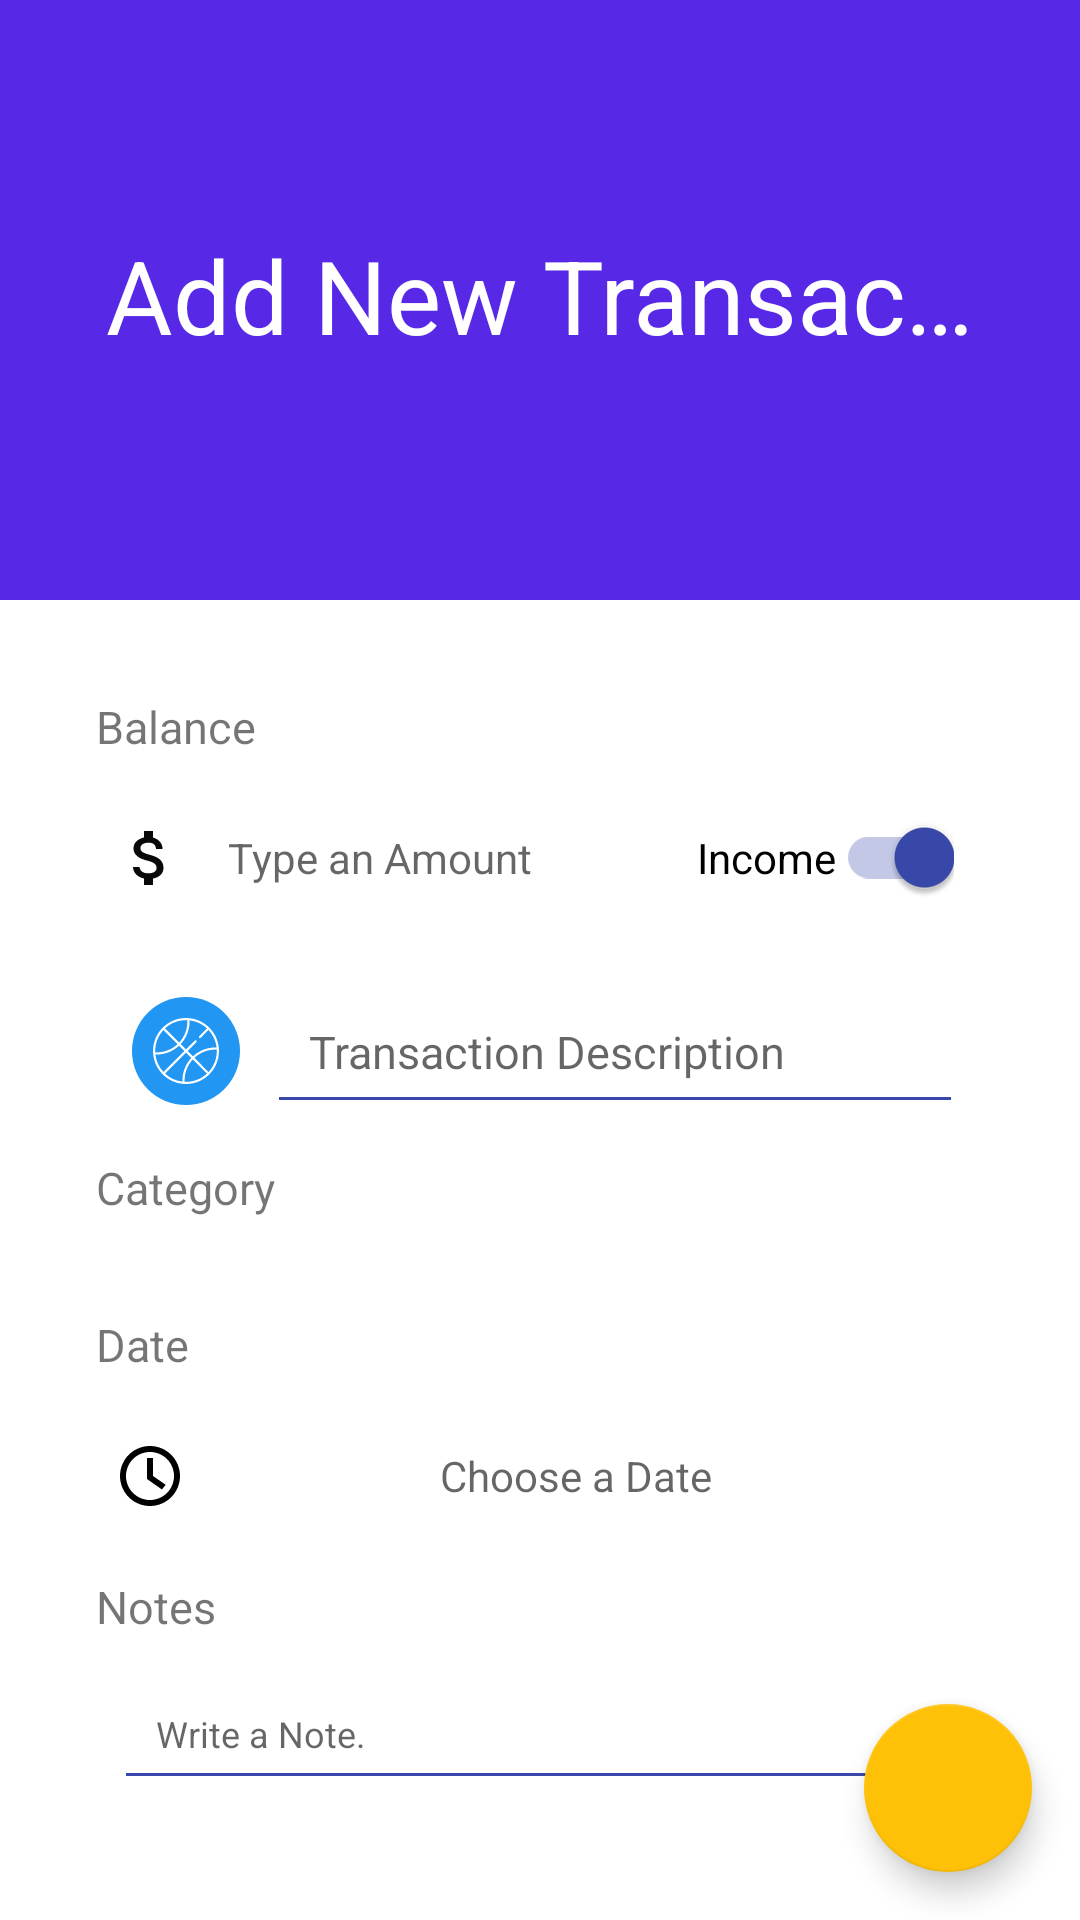

The Android layout XML behind this screen, and the referenced resources:
<!-- AndroidManifest.xml: application theme AppTheme -->
<!-- res/layout/activity_transaction_edit.xml -->
<?xml version="1.0" encoding="utf-8"?>
<androidx.coordinatorlayout.widget.CoordinatorLayout xmlns:android="http://schemas.android.com/apk/res/android"
    xmlns:app="http://schemas.android.com/apk/res-auto"
    android:layout_width="match_parent"
    android:layout_height="match_parent"
    android:orientation="vertical">

    <com.google.android.material.appbar.AppBarLayout
        android:id="@+id/add_transaction_app_bar"
        android:layout_width="match_parent"
        android:layout_height="wrap_content"
        android:theme="@style/AppTheme.ThemeOverLay"
        app:elevation="5dp">

        <com.google.android.material.appbar.CollapsingToolbarLayout
            android:id="@+id/add_transaction_collapsing_layout"
            android:layout_width="match_parent"
            android:layout_height="wrap_content"
            android:fitsSystemWindows="true"
            app:contentScrim="?colorPrimary"
            app:expandedTitleGravity="center"
            app:layout_scrollFlags="scroll|exitUntilCollapsed">

            <androidx.appcompat.widget.Toolbar
                android:id="@+id/add_transaction_toolbar"
                android:layout_width="match_parent"
                android:layout_height="?attr/actionBarSize"
                app:title="Add New Transaction"
                app:collapseContentDescription="Show"
                app:layout_collapseMode="pin"
                app:popupTheme="@style/AppTheme.PopUpOverLay" />

            <ImageView
                android:id="@+id/add_transaction_collapsing_img"
                android:layout_width="match_parent"
                android:layout_height="200dp"
                android:background="@color/colorPrimary"
                app:layout_collapseMode="parallax"
                app:layout_collapseParallaxMultiplier="0.7" />
        </com.google.android.material.appbar.CollapsingToolbarLayout>

    </com.google.android.material.appbar.AppBarLayout>


    <androidx.core.widget.NestedScrollView
        android:id="@+id/add_transaction_info_layout"
        android:layout_width="match_parent"
        android:layout_height="match_parent"
        android:background="?android:windowBackground"
        app:layout_behavior="com.google.android.material.appbar.AppBarLayout$ScrollingViewBehavior">

        <LinearLayout
            android:id="@+id/transaction_fields_layout"
            android:layout_width="match_parent"
            android:layout_height="wrap_content"
            android:orientation="vertical"
            android:padding="30dp">




            <TextView
                style="@style/style_account_text"
                android:layout_width="wrap_content"
                android:layout_height="wrap_content"
                android:text="@string/balance" />

            <LinearLayout
                android:layout_width="match_parent"
                android:layout_height="wrap_content"
                android:layout_margin="8dp"
                android:gravity="center_vertical"
                android:orientation="horizontal">

                <ImageView
                    android:id="@+id/dollar_img_view"
                    android:layout_width="wrap_content"
                    android:layout_height="match_parent"
                    android:contentDescription="TODO"
                    android:src="@drawable/ic_attach_money_black_24dp"
                    android:textSize="20sp"
                    android:textStyle="bold" />

                <TextView
                    android:id="@+id/transaction_amount_field"
                    style="@style/style_btn_transparent"
                    android:layout_width="0dp"
                    android:layout_height="wrap_content"
                    android:layout_weight="0.5"
                    android:hint="@string/transaction_balance_hing"
                    android:maxEms="8"
                    android:maxLength="8" />

                <ImageView
                    android:id="@+id/split_transaction_img_view"
                    android:layout_width="wrap_content"
                    android:layout_height="match_parent"
                    android:contentDescription="TODO"
                    android:src="@drawable/ic_call_split_black_24dp" />

                <androidx.appcompat.widget.SwitchCompat
                    android:id="@+id/expense_or_income_switch"
                    android:layout_width="wrap_content"
                    android:layout_height="match_parent"
                    android:layout_margin="4dp"
                    android:checked="true"
                    android:text="@string/income" />

            </LinearLayout>

            <LinearLayout
                android:layout_width="match_parent"
                android:layout_height="wrap_content"
                android:layout_margin="@dimen/spacing_small">

                <ImageView
                    android:id="@+id/category_selected_img"
                    android:layout_width="@dimen/icon_category_size"
                    android:layout_height="@dimen/icon_category_size"
                    android:layout_gravity="center"
                    android:layout_margin="@dimen/spacing_small"
                    android:background="@drawable/bg_circle"
                    android:backgroundTint="@color/accent_blue"
                    android:padding="@dimen/spacing_small"
                    android:src="@drawable/ctg_sport"
                    app:tint="@color/white" />

                <com.google.android.material.textfield.TextInputEditText
                    android:id="@+id/transaction_description_field"
                    style="@style/style_account_field"
                    android:layout_width="match_parent"
                    android:layout_height="wrap_content"
                    android:hint="@string/transaction_description_hint"
                    android:inputType="text"
                    android:maxLines="1"
                    android:minLines="1" />


            </LinearLayout>


            <TextView
                style="@style/style_account_text"
                android:layout_width="wrap_content"
                android:layout_height="wrap_content"
                android:text="@string/category" />

            <androidx.recyclerview.widget.RecyclerView
                android:id="@+id/category_recycler_view"
                android:layout_width="match_parent"
                android:layout_height="wrap_content"
                android:layout_gravity="center"
                android:layout_margin="@dimen/spacing_small"
                android:padding="@dimen/spacing_small" />

            <TextView
                style="@style/style_account_text"
                android:layout_width="wrap_content"
                android:layout_height="wrap_content"
                android:text="@string/date" />

            <LinearLayout
                android:id="@+id/transaction_account_layout"
                android:layout_width="match_parent"
                android:layout_height="wrap_content"
                android:layout_margin="8dp"
                android:gravity="center_vertical"
                android:orientation="horizontal">

                <ImageView
                    android:id="@+id/transaction_clock_img_view"
                    android:layout_width="wrap_content"
                    android:layout_height="match_parent"
                    android:contentDescription="TODO"
                    android:src="@drawable/ic_clock_black_24dp" />

                <TextView
                    android:id="@+id/transaction_date_field"
                    style="@style/style_btn_transparent"
                    android:layout_width="match_parent"
                    android:layout_height="wrap_content"
                    android:gravity="center"
                    android:hint="@string/transaction_date_hint"
                    android:importantForAutofill="no" />


            </LinearLayout>

            <TextView
                style="@style/style_account_text"
                android:layout_width="wrap_content"
                android:layout_height="wrap_content"
                android:text="@string/notes" />

            <LinearLayout
                android:id="@+id/transaction_notes_layout"
                android:layout_width="match_parent"
                android:layout_height="wrap_content"
                android:layout_margin="8dp"
                android:orientation="horizontal">

                <ImageView
                    android:id="@+id/notes_img_view"
                    android:layout_width="wrap_content"
                    android:layout_height="match_parent"
                    android:src="@drawable/ic_subject_black_24dp" />

                <EditText
                    android:id="@+id/transaction_notes_field"
                    style=""
                    android:layout_width="match_parent"
                    android:layout_height="wrap_content"
                    android:ems="10"
                    android:hint="@string/transaction_notes_hint"
                    android:inputType="textMultiLine"
                    android:padding="@dimen/spacing_normal"
                    android:textSize="@dimen/font_small" />


            </LinearLayout>


        </LinearLayout>

    </androidx.core.widget.NestedScrollView>


    <com.google.android.material.floatingactionbutton.FloatingActionButton
        android:id="@+id/save_transaction_fab"
        android:layout_width="wrap_content"
        android:layout_height="wrap_content"
        android:layout_margin="16dp"
        android:contentDescription="@string/apply_changes"
        android:src="@drawable/ic_check_white_24dp"
        app:layout_anchor="@id/add_transaction_info_layout"
        app:layout_anchorGravity="bottom|end" />
</androidx.coordinatorlayout.widget.CoordinatorLayout>
<!-- resources referenced by this layout -->
<resources>
  <color name="accent_blue">#2196F3</color>
  <color name="colorPrimary">#5728E6</color>
  <color name="white">#FFFFFFFF</color>
  <dimen name="font_small">12sp</dimen>
  <dimen name="icon_category_size">36dp</dimen>
  <dimen name="spacing_normal">14dp</dimen>
  <dimen name="spacing_small">7dp</dimen>
  <!-- drawable bg_circle (drawable) -->
  <?xml version="1.0" encoding="utf-8"?>
  <shape xmlns:android="http://schemas.android.com/apk/res/android"
      android:shape="oval">
  
      <solid android:color="@color/mdtp_dark_gray"/>
      <size android:width="120dp"
          android:height="120dp"/>
  
  
  </shape>
  <!-- drawable ic_attach_money_black_24dp (drawable) -->
  <vector android:alpha="0.99" android:height="24dp"
      android:tint="#060606" android:viewportHeight="24.0"
      android:viewportWidth="24.0" android:width="24dp" xmlns:android="http://schemas.android.com/apk/res/android">
      <path android:fillColor="#FF000000" android:pathData="M11.8,10.9c-2.27,-0.59 -3,-1.2 -3,-2.15 0,-1.09 1.01,-1.85 2.7,-1.85 1.78,0 2.44,0.85 2.5,2.1h2.21c-0.07,-1.72 -1.12,-3.3 -3.21,-3.81V3h-3v2.16c-1.94,0.42 -3.5,1.68 -3.5,3.61 0,2.31 1.91,3.46 4.7,4.13 2.5,0.6 3,1.48 3,2.41 0,0.69 -0.49,1.79 -2.7,1.79 -2.06,0 -2.87,-0.92 -2.98,-2.1h-2.2c0.12,2.19 1.76,3.42 3.68,3.83V21h3v-2.15c1.95,-0.37 3.5,-1.5 3.5,-3.55 0,-2.84 -2.43,-3.81 -4.7,-4.4z"/>
  </vector>
  <string name="apply_changes">Apply changes</string>
  <string name="balance">Balance</string>
  <string name="category">Category</string>
  <string name="date">Date</string>
  <string name="income">Income</string>
  <string name="notes">Notes</string>
  <string name="transaction_balance_hing">Type an Amount</string>
  <string name="transaction_date_hint">Choose a Date</string>
  <string name="transaction_description_hint">Transaction Description</string>
  <string name="transaction_notes_hint">Write a Note.</string>
  <style name="AppTheme.PopUpOverLay" parent="ThemeOverlay.MaterialComponents.Dark" />
  <style name="AppTheme.ThemeOverLay" parent="ThemeOverlay.MaterialComponents.Dark.ActionBar" />
  <style name="style_account_field" parent="Widget.AppCompat.EditText">
          <item name="android:padding">@dimen/spacing_normal</item>
          <item name="android:textSize">@dimen/font_normal</item>
          <item name="android:layout_margin">@dimen/spacing_tiny</item>
      </style>
  <style name="style_account_text">
          <item name="android:padding">@dimen/spacing_tiny</item>
          <item name="android:textSize">@dimen/font_normal</item>
      </style>
  <style name="style_btn_transparent">
          <item name="background">?selectableItemBackground</item>
          <item name="android:clickable">true</item>
          <item name="android:focusable">true</item>
          <item name="android:padding">@dimen/spacing_small</item>
          <item name="android:layout_margin">@dimen/spacing_small</item>
  
      </style>
  <dimen name="font_normal">15sp</dimen>
  <dimen name="spacing_tiny">2dp</dimen>
  <color name="colorOnPrimary">@color/white</color>
  <color name="colorAccent">#3949AB</color>
  <color name="colorSecondary">@color/accent_amber</color>
  <color name="accent_black">#212121</color>
  <color name="colorSurface">@color/white</color>
  <color name="colorOnSurface">@color/accent_black</color>
  <color name="colorOnPrimarySurface">@color/accent_black</color>
  <color name="colorControlNormal">@color/colorAccent</color>
  <color name="holo_dark_action_mode">#212121</color>
  <color name="accent_amber">#FFC107</color>
</resources>
